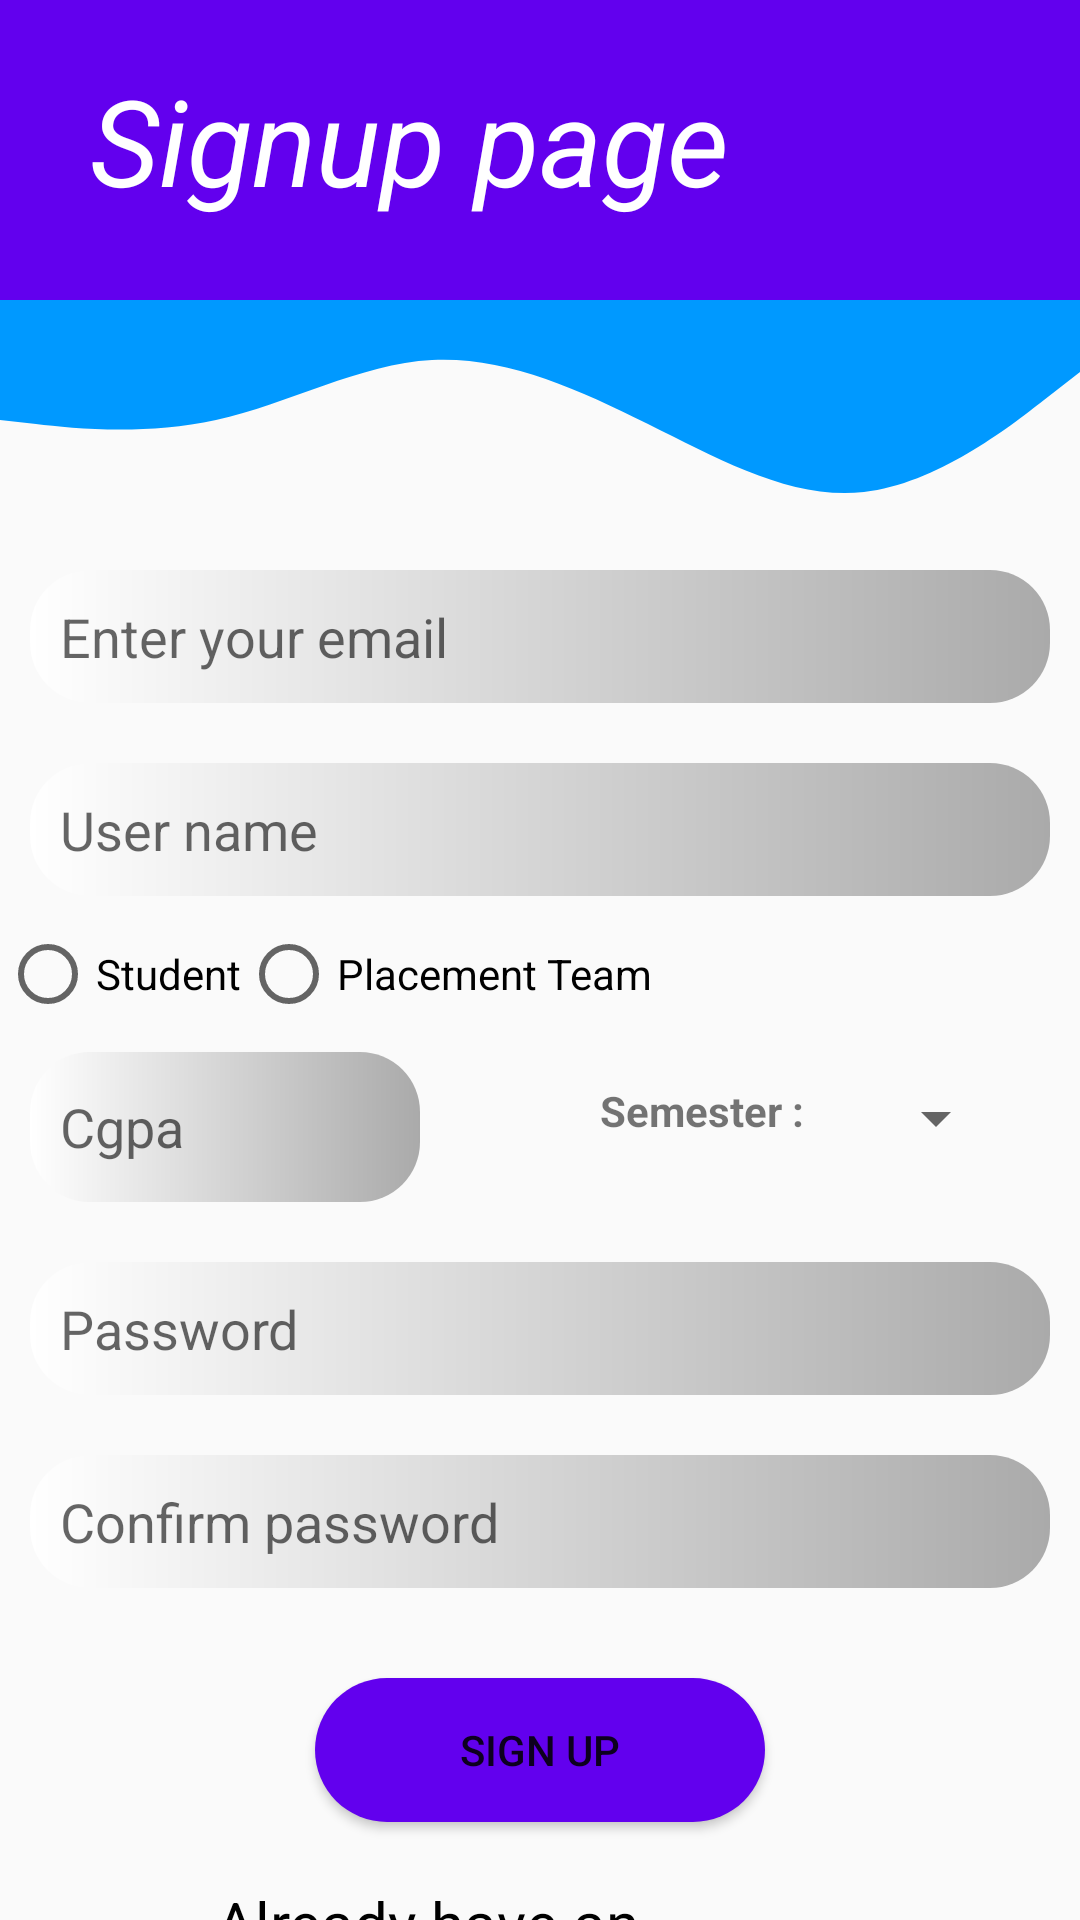

Layout XML and referenced resources for this Android screen:
<!-- AndroidManifest.xml: application theme AppTheme -->
<!-- res/layout/activity_registeractivity.xml -->
<?xml version="1.0" encoding="utf-8"?>
<LinearLayout xmlns:android="http://schemas.android.com/apk/res/android"
    xmlns:app="http://schemas.android.com/apk/res-auto"
    xmlns:tools="http://schemas.android.com/tools"
    android:layout_width="match_parent"
    android:layout_height="match_parent"
    android:orientation="vertical"
    tools:context=".Registeractivity">
    <RelativeLayout
        android:layout_width="match_parent"
        android:layout_height="100dp">

        <View
            android:id="@+id/view"
            android:layout_width="match_parent"
            android:layout_height="100dp"
            android:background="@color/colorPrimary"
            app:layout_constraintBottom_toTopOf="parent"
            app:layout_constraintEnd_toStartOf="parent"
            app:layout_constraintStart_toStartOf="parent"
            app:layout_constraintTop_toTopOf="parent" />

        <TextView
            android:layout_width="wrap_content"
            android:layout_height="wrap_content"
            android:text="Signup page"
            android:textSize="40dp"
            android:layout_marginTop="20dp"
            android:layout_marginLeft="30dp"
            android:textStyle="italic"
            android:textColor="@android:color/white"/>


    </RelativeLayout>
    <View
        android:id="@+id/view2"
        android:layout_width="match_parent"
        android:layout_height="80dp"
        android:background="@drawable/ic_wave"
        app:layout_constraintBottom_toTopOf="parent"
        app:layout_constraintEnd_toStartOf="parent"
        app:layout_constraintHorizontal_bias="0.0"
        app:layout_constraintStart_toStartOf="parent"
        android:theme="@style/Theme.AppCompat.NoActionBar"
        app:layout_constraintTop_toTopOf="parent"
        app:layout_constraintVertical_bias="0.0" />

    <EditText
        android:id="@+id/email"
        android:layout_width="match_parent"
        android:layout_height="wrap_content"
        android:layout_margin="10dp"
        android:hint="@string/enter_your_email"
        android:background="@drawable/loginandregister"
        android:inputType="textEmailAddress"
        android:padding="10dp"
        android:textColor="@android:color/black" />
    <EditText
        android:id="@+id/Username"
        android:layout_width="match_parent"
        android:layout_height="wrap_content"
        android:layout_margin="10dp"
        android:hint="User name"
        android:background="@drawable/loginandregister"
        android:inputType="textPersonName"
        android:padding="10dp"
        android:textColor="@android:color/black" />

    <RadioGroup xmlns:android="http://schemas.android.com/apk/res/android"
        android:layout_width="match_parent"
        android:layout_height="wrap_content"
        android:id="@+id/rg"
        android:orientation="horizontal">
        <RadioButton android:id="@+id/isStudent"
            android:layout_width="wrap_content"
            android:layout_height="wrap_content"
            android:text="Student" />
        <RadioButton android:id="@+id/isCIR"
            android:layout_width="wrap_content"
            android:layout_height="wrap_content"
            android:text="Placement Team" />
    </RadioGroup>
    <EditText
        android:layout_width="200dp"
        android:layout_height="wrap_content"
        android:hint="Enter Admin Code"
        android:padding="10dp"
        android:id="@+id/code"
        android:textColor="@android:color/black"
        android:inputType="numberDecimal"
        android:background="@drawable/loginandregister"
        android:visibility="gone"/>

    <LinearLayout
        android:layout_width="match_parent"
        android:layout_height="wrap_content">
        <EditText
            android:id="@+id/Cgpa"
            android:layout_width="130dp"
            android:layout_height="50dp"
            android:layout_margin="10dp"
            android:hint="Cgpa"
            android:inputType="numberDecimal"
            android:background="@drawable/loginandregister"
            android:padding="10dp"
            android:textColor="@android:color/black" />

        <LinearLayout
            android:layout_width="wrap_content"
            android:layout_height="wrap_content"
            android:layout_marginLeft="20dp"
            android:layout_marginTop="10dp">

            <TextView
                android:layout_width="wrap_content"
                android:layout_height="wrap_content"
                android:layout_marginLeft="30dp"
                android:layout_marginTop="10dp"
                android:text="Semester :"
                android:textStyle="bold"
                android:id="@+id/sem_text"/>

            <Spinner
                android:id="@+id/semester"
                android:layout_width="wrap_content"
                android:layout_height="wrap_content"
                android:layout_marginLeft="20dp"
                android:layout_marginTop="10dp"
                android:accessibilityPaneTitle="Semester" />
        </LinearLayout>


    </LinearLayout>

    <EditText
        android:id="@+id/password"
        android:layout_width="match_parent"
        android:layout_height="wrap_content"
        android:layout_margin="10dp"
        android:hint="Password"
        android:background="@drawable/loginandregister"
        android:inputType="textPassword"
        android:padding="10dp"
        android:textColor="@android:color/black" />
    <EditText
        android:id="@+id/confirmpass"
        android:layout_width="match_parent"
        android:layout_height="wrap_content"
        android:layout_margin="10dp"
        android:background="@drawable/loginandregister"
        android:hint="Confirm password"
        android:inputType="textPassword"
        android:padding="10dp"
        android:textColor="@android:color/black" />





    <Button
        android:id="@+id/signup"
        android:layout_width="150dp"
        android:layout_height="wrap_content"
        android:layout_gravity="center_horizontal"
        android:layout_marginTop="20dp"
        android:background="@drawable/textfields"
        android:gravity="center"
        android:text="Sign up" />

    <LinearLayout
        android:layout_width="match_parent"
        android:layout_height="wrap_content"
        android:gravity="right"
        >
        <TextView
            android:layout_width="200dp"
            android:layout_height="wrap_content"
            android:text="Already have an account?"
            android:textColor="@android:color/black"
            android:layout_marginTop="20dp"
            android:textSize="20dp"/>

        <Button
            android:id="@+id/tologinpage"
            android:layout_width="wrap_content"
            android:layout_height="wrap_content"
            android:layout_marginTop="30dp"
            android:background="@drawable/textfields"
            android:text="Login" />
    </LinearLayout>




</LinearLayout>
<!-- resources referenced by this layout -->
<resources>
  <!-- drawable ic_wave (drawable) -->
  <vector xmlns:android="http://schemas.android.com/apk/res/android"
      android:width="1440dp"
      android:height="320dp"
      android:viewportWidth="1440"
      android:viewportHeight="320">
    <path
        android:pathData="M0,160L48,165.3C96,171 192,181 288,160C384,139 480,85 576,80C672,75 768,117 864,165.3C960,213 1056,267 1152,256C1248,245 1344,171 1392,133.3L1440,96L1440,0L1392,0C1344,0 1248,0 1152,0C1056,0 960,0 864,0C768,0 672,0 576,0C480,0 384,0 288,0C192,0 96,0 48,0L0,0Z"
        android:fillColor="#0099ff"/>
  </vector>
  <!-- drawable loginandregister (drawable) -->
  <?xml version="1.0" encoding="utf-8"?>
  <shape xmlns:android="http://schemas.android.com/apk/res/android">
      <corners android:radius="20dp"/>
      <stroke android:color="@android:color/darker_gray"/>
      <gradient android:startColor="@android:color/primary_text_dark"
          android:endColor="@android:color/darker_gray"/>
  </shape>
  <!-- drawable textfields (drawable) -->
  <?xml version="1.0" encoding="utf-8"?>
  <shape xmlns:android="http://schemas.android.com/apk/res/android">
      <corners android:radius="30dp"/>
      <gradient android:endColor="@color/colorPrimary" android:startColor="@color/colorPrimary"/>
  </shape>
  <string name="enter_your_email">Enter your email</string>
  <style name="AppTheme" parent="Theme.AppCompat.Light.NoActionBar">
          
          <item name="colorPrimary">@color/colorPrimary</item>
          <item name="colorPrimaryDark">@color/colorPrimaryDark</item>
          <item name="colorAccent">@color/colorAccent</item>
      </style>
  <!-- not gathered from this repository: default colours our renderer supplied (Android Studio template values) -->
  <color name="colorPrimary">#FF6200EE</color>
  <color name="colorPrimaryDark">#FF3700B3</color>
  <color name="colorAccent">#FF03DAC5</color>
</resources>
